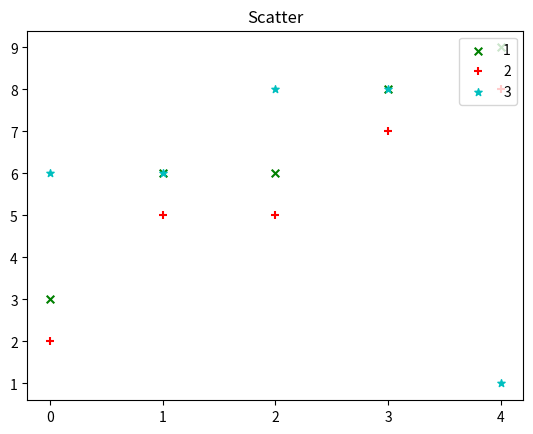

Here is the Python script that generated this plot:
#!/usr/bin/python

import pandas as pd
import numpy as np
import matplotlib.pyplot as plt

# ts = pd.Series(np.random.randn(1000), index=pd.date_range('1/1/2000', periods=1000))
# ts = ts.cumsum()
# ts.plot()

# df = pd.DataFrame(np.random.randn(1000, 4), index=ts.index, columns=['A', 'B', 'C', 'D'])
# df = df.cumsum()
#
# print("done")
# plt.figure()
# df.plot()
# plt.legend(loc='best')
# plt.show()
#
#

# -*- coding:utf-8 -*-
import matplotlib.pyplot as plt

x = range(0, 5)
y1 = [3, 6, 6, 8, 9]
y2 = [2, 5, 5, 7, 8]
y3 = [6, 6, 8, 8, 1]
p1 = plt.scatter(x, y1, marker='x', color='g', label='1', s=30)
p2 = plt.scatter(x, y2, marker='+', color='r', label='2', s=30)
p3 = plt.scatter(x, y3, marker='*', color='c', label='3', s=30)
plt.title('Scatter')
plt.legend(loc='upper right')
plt.xticks(x)
plt.show()
